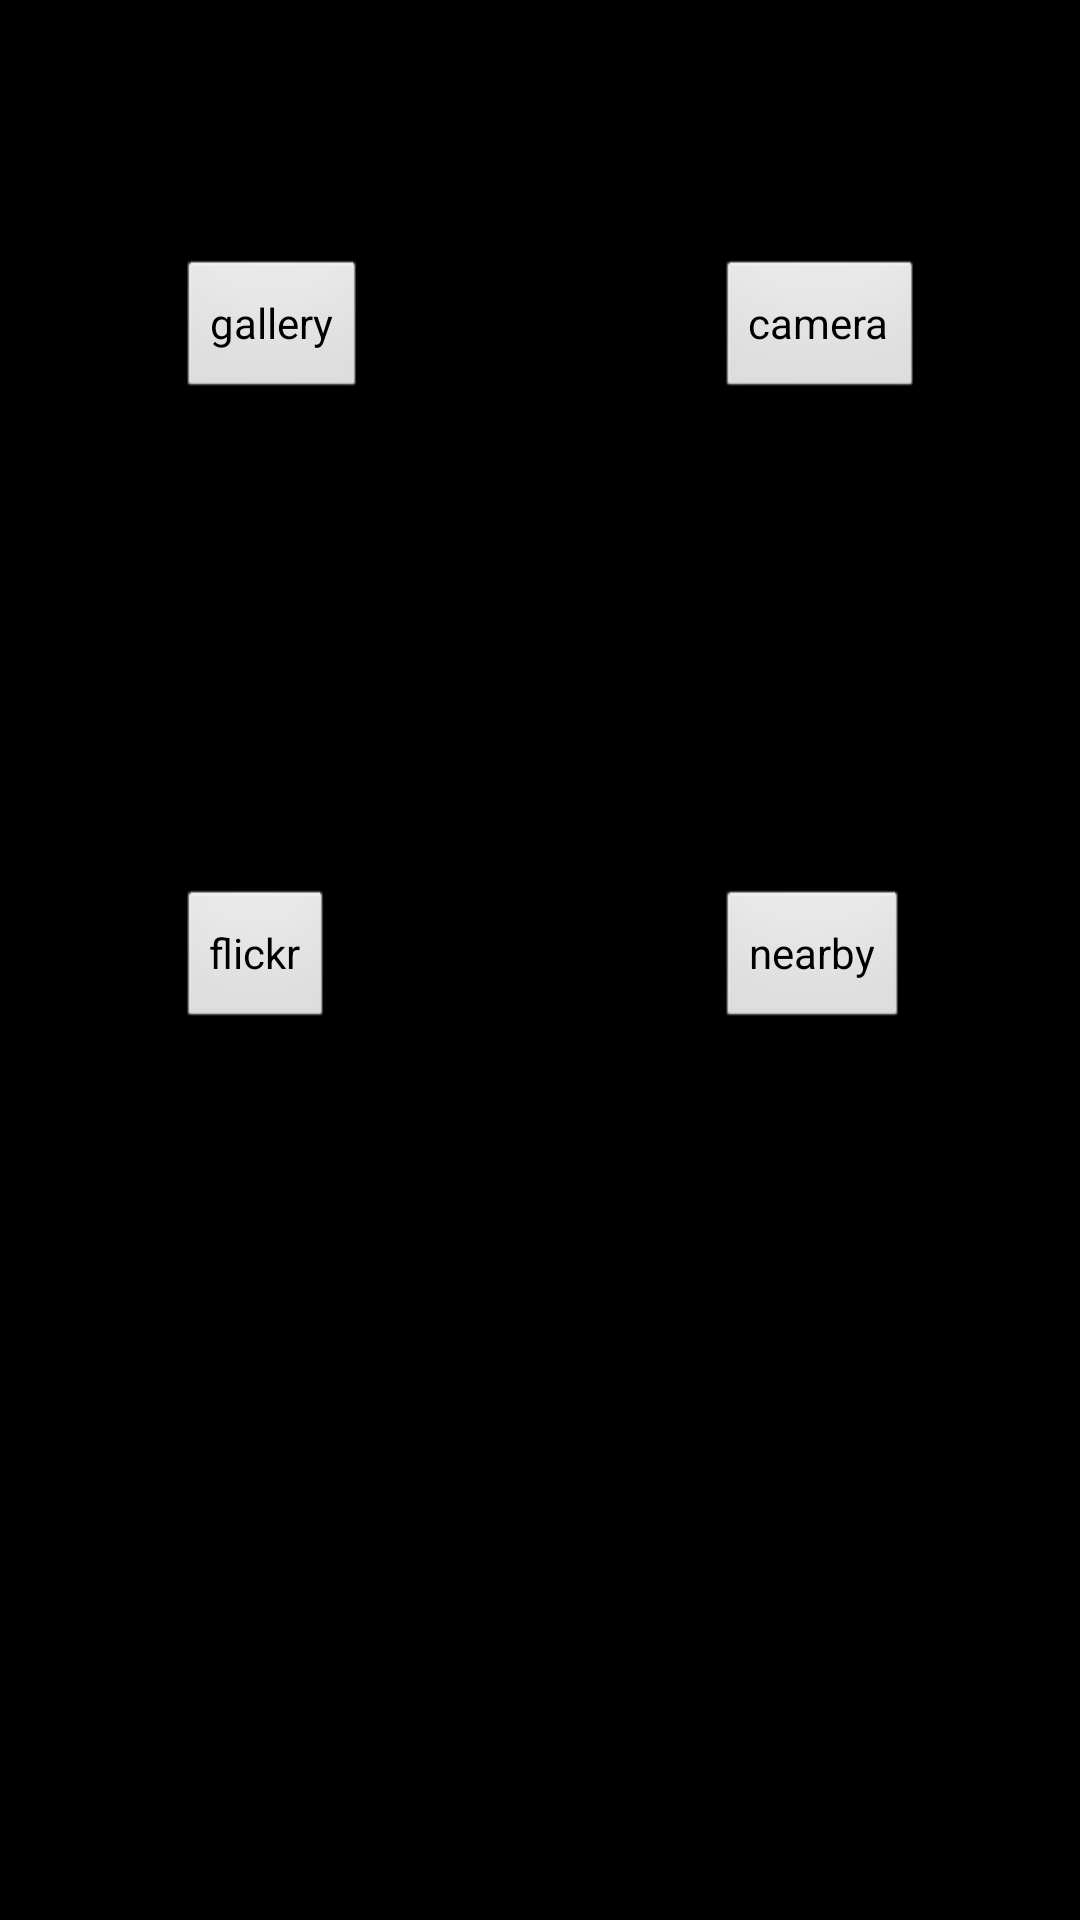

Reconstruct the res/layout file that produces this screen, plus the resources it refers to.
<!-- AndroidManifest.xml: activity theme android:Theme.NoTitleBar -->
<!-- res/layout/activity_pick.xml -->
<?xml version="1.0" encoding="utf-8"?>
<RelativeLayout xmlns:android="http://schemas.android.com/apk/res/android"
    android:layout_width="match_parent"
    android:layout_height="match_parent" >

    <Button
        android:id="@+id/pick_gallery"
        android:layout_width="wrap_content"
        android:layout_height="wrap_content"
        android:layout_alignParentLeft="true"
        android:layout_alignParentTop="true"
        android:layout_marginLeft="59dp"
        android:layout_marginTop="86dp"
        android:text="gallery" />

    <Button
        android:id="@+id/pick_camera"
        android:layout_width="wrap_content"
        android:layout_height="wrap_content"
        android:layout_alignBaseline="@+id/pick_gallery"
        android:layout_alignBottom="@+id/pick_gallery"
        android:layout_alignParentRight="true"
        android:layout_marginRight="52dp"
        android:text="camera" />

    <Button
        android:id="@+id/pick_flickr"
        android:layout_width="wrap_content"
        android:layout_height="wrap_content"
        android:layout_alignLeft="@+id/pick_gallery"
        android:layout_centerVertical="true"
        android:text="flickr" />

    <Button
        android:id="@+id/pick_nearby"
        android:layout_width="wrap_content"
        android:layout_height="wrap_content"
        android:layout_alignBottom="@+id/pick_flickr"
        android:layout_alignLeft="@+id/pick_camera"
        android:text="nearby" />

</RelativeLayout>
<!-- resources referenced by this layout -->
<resources>

</resources>
